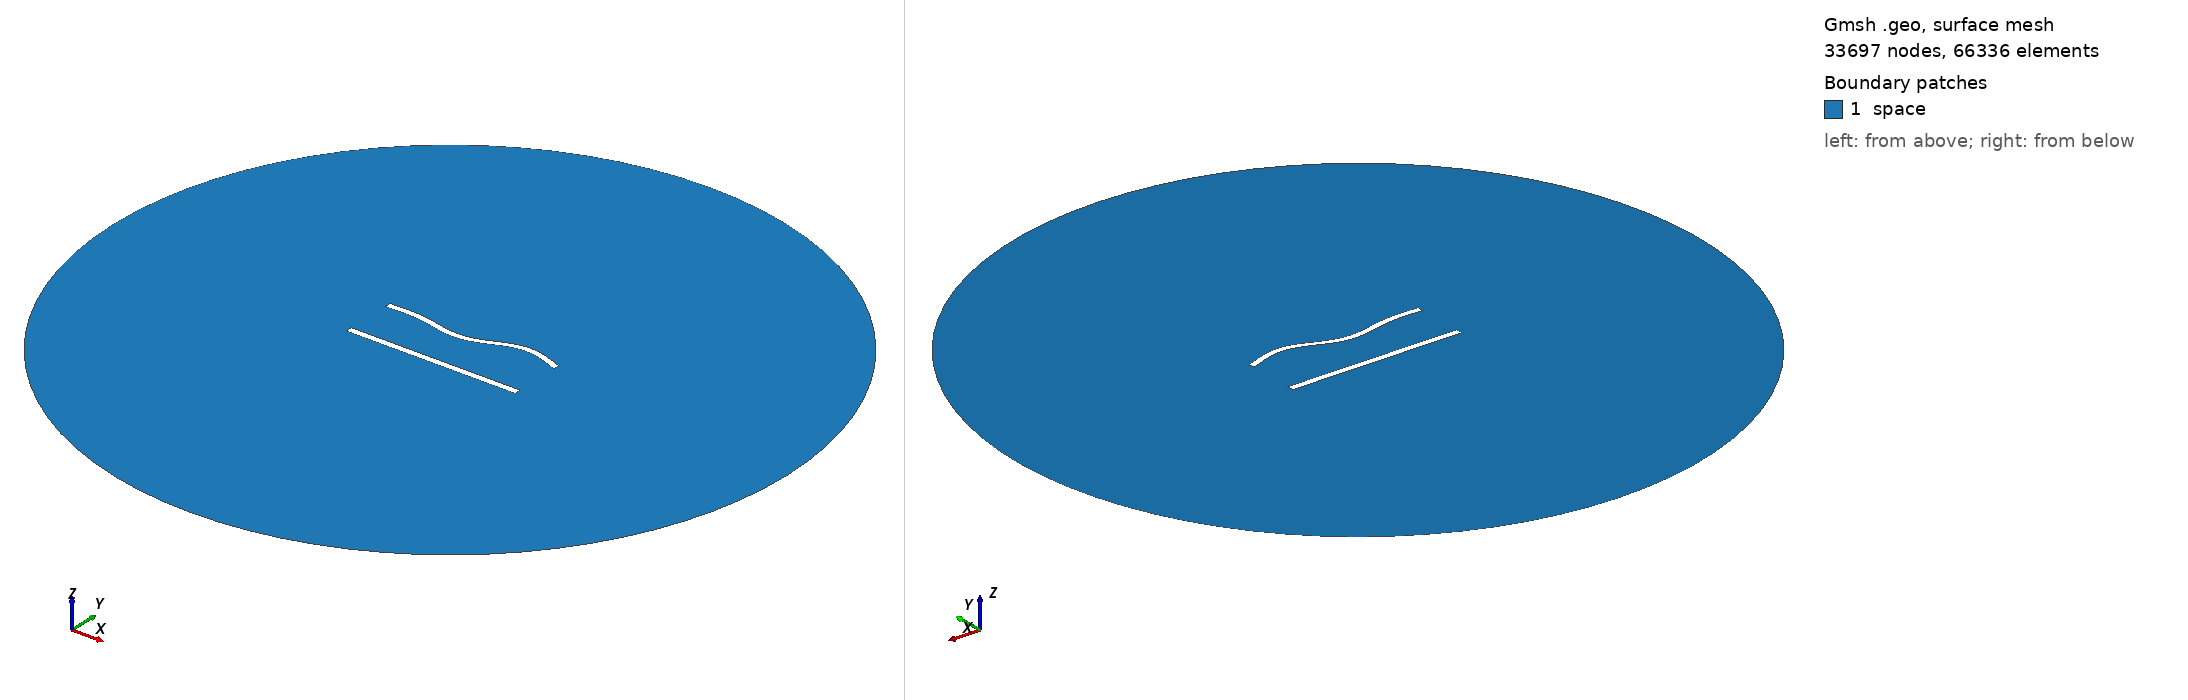

Gmsh geometry script, surface-meshed: 33697 nodes, 66336 surface elements. Boundary patches (legend numbers): 1 space. Left view from above one corner, right view from below the opposite corner. Legend entries are the model's physical surfaces. The drawing asked Gmsh for element sizes between 1% and 20% of the model's largest extent; the script's own settings can give other sizes.

=== 786.geo (drawn) ===
//---------------------------------------
// Geometry kernel
//---------------------------------------

SetFactory("OpenCASCADE");



//---------------------------------------
// Parameters of the geometry
//---------------------------------------

// Overetch of the upper plate
overetch = 0.125;

// Distance between the plates
distance = 30.0;

// Discretization over the x axis (for the deformation)
nx = 50; 

// Length of the plate
L = 100 - overetch; 

// Number of modes
n = 4; 

// 1st mode coefficient
coeff(1) = 1.5;
beta(1) = 0.596864 * 3.1415926535 / L;

// 2nd mode coefficient
coeff(2) = -1.5;
beta(2) = 1.49418 * 3.1415926535 / L;

// 3rd mode coefficient
coeff(3) = -1.5;
beta(3) = 2.50025 * 3.1415926535 / L;

// 4th mode coefficient
coeff(4) = 1.5;
beta(4) = 3.49999 * 3.1415926535 / L;



//---------------------------------------
// Upper plate (deformed rectangle)
//---------------------------------------

// Coordiantes of the upper plate
xmin = -50;
xmax = 50 - overetch;

// Height of the upper plate
yheight = 4 - 2 * overetch;

// Indexes of the points
UpperID[] = {};
LowerID[] = {};
LeftID[] = {};
RightID[] = {};

// Point index
p = 1;

// Horizontal edges
For i In {1:nx}
    x = xmin + (i-1)*(xmax - xmin)/(nx-1);

    y_bottom = distance / 2 + overetch;
    For j In {1:n}
        C = (Cosh(beta(j)*L) + Cos(beta(j)*L)) / (Sinh(beta(j)*L) + Sin(beta(j)*L));
        y_bottom  = y_bottom + coeff(j) * (Cosh(beta(j)*(x+50)) - Cos(beta(j)*(x+50)) - C * (Sinh(beta(j)*(x+50)) - Sin(beta(j)*(x+50))));
    EndFor

    y_top = y_bottom + yheight;

    Point(p) = {x, y_top, 0, 1.0};
    UpperID[i] = p;
    p = p + 1;

    Point(p) = {x, y_bottom, 0, 1.0};
    LowerID[i] = p;
    p = p + 1;
EndFor

// Create point lists
UpperPts[] = {}; LowerPts[] = {};
For i In {1:nx}
  UpperPts[] += {UpperID[i]};
  LowerPts[] += {LowerID[i]};
EndFor

// Build splines
Spline(1) = {UpperPts[]};
Spline(2) = {LowerPts[]};
Line(3) = {LowerPts[nx-1], UpperPts[nx-1]};
Line(4) = {LowerPts[0], UpperPts[0]};

// Build the plane surface
Curve Loop(1) = {2, 3, -1, -4};
Plane Surface(1) = {1};



//---------------------------------------
// Lower plate (rectangle)
//---------------------------------------

// Vertices
Point(1001) = {-50, -distance/2, 0, 1.0};
Point(1002) = { 50, -distance/2, 0, 1.0};
Point(1003) = { 50,  -distance/2 + 4, 0, 1.0};
Point(1004) = {-50,  -distance/2 + 4, 0, 1.0};

// Edges
Line(5) = {1001, 1002};
Line(6) = {1002, 1003};
Line(7) = {1003, 1004};
Line(8) = {1004, 1001};

// Plane surface
Line Loop(2) = {5, 6, 7, 8};
Plane Surface(2) = {2}; 



//---------------------------------------
// Outer (fictious) boundary
//---------------------------------------

// Points
Point(1005) = {0, 0, 0};       // Center
Point(1006) = {200, 0, 0};     // Start point
Point(1007) = {0, 200, 0};     // 90 degrees
Point(1008) = {-200, 0, 0};    // 180 degrees
Point(1009) = {0, -200, 0};    // 270 degrees

// Circle arcs (each needs start, center, end)
Circle(9) = {1006, 1005, 1007};
Circle(10) = {1007, 1005, 1008};
Circle(11) = {1008, 1005, 1009};
Circle(12) = {1009, 1005, 1006};

// Plane surface for the entire domain
Curve Loop(3) = {9, 10, 11, 12};
Surface(3) = {3};

// Subtract the plates from the whole domain to obtain the actual domain where we want to solve the equations
BooleanDifference{ Surface{3}; Delete; }{ Surface{1}; Surface{2}; Delete; }




//---------------------------------------
// Transfinite Lines/Curves
//---------------------------------------

// Set the number of points on the boundaries
r = 6;
d = 0.15;

// Plates
Transfinite Curve {1} = 50*r/4 Using Progression 1;
Transfinite Line {2} = 50*r Using Progression 1;
Transfinite Curve {3, 4} = 2*r Using Progression 1+d;
Transfinite Line {5} = 50*r/4 Using Progression 1;
Transfinite Line {7} = 50*r Using Progression 1;
Transfinite Line {6} = 2*r Using Progression 1-d;
Transfinite Line {8} = 2*r Using Progression 1+d;

// Outer boundary
Transfinite Line {9, 10, 11, 12} = 20 Using Progression 1;



//---------------------------------------
// Physical groups
//---------------------------------------                

// Physical curves (boundaries)
Physical Line("force_segment", 10) = {2};
Physical Line("upper_plate", 11) = {1, 3, 4};
Physical Line("lower_plate", 12) = {5, 6, 7, 8};
Physical Line("boundary", 20) = {9, 10, 11, 12};

// Physical Surfaces
Physical Surface("space", 30) = {3};



//---------------------------------------
// 6. Generate the Mesh
//---------------------------------------

// 2D mesh generation
Mesh 2;
